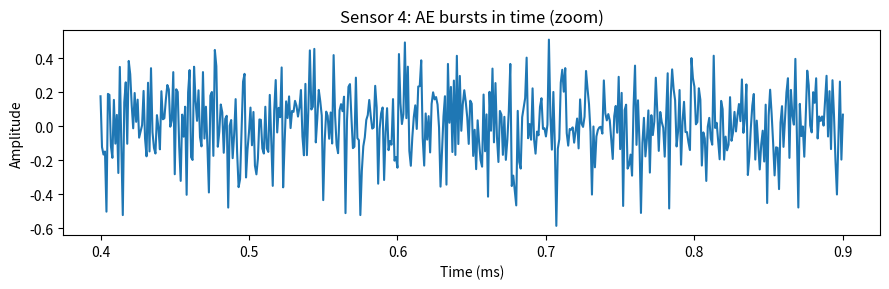
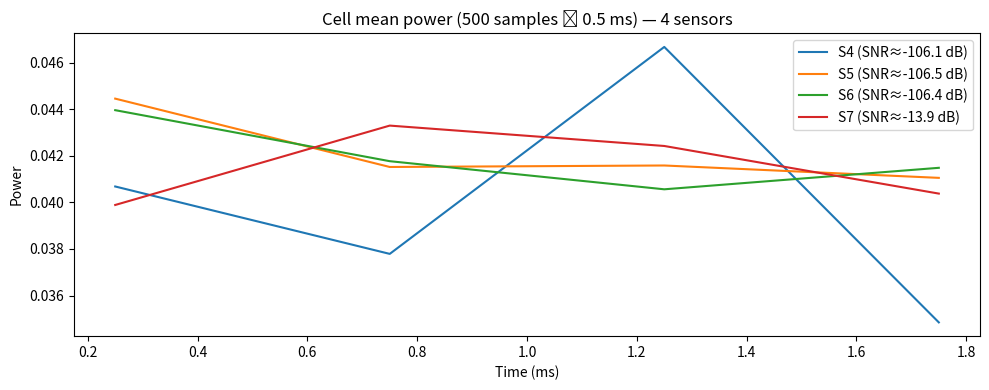
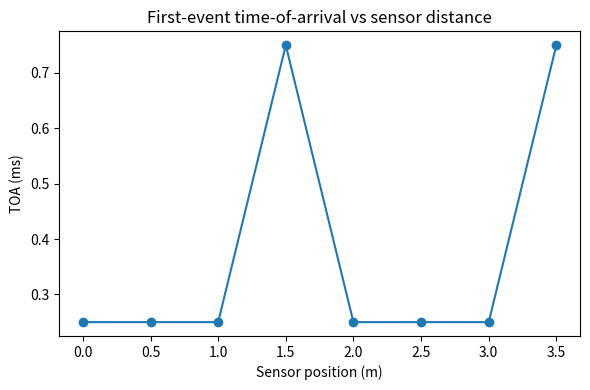

Reproduce these figures in Python, in order.
# day5_ae_primer.py
import numpy as np
import matplotlib.pyplot as plt

# ---------------- Utilities ----------------
def make_time(fs_hz: int, duration_s: float):
    N = int(round(fs_hz * duration_s))
    n = np.arange(N, dtype=np.int64)
    t = n / float(fs_hz)
    return t, n

def ae_pulse(fs, L, f0=80_000.0, decay_ms=0.3, phase=0.0, scale=1.0):
    """Decaying sinusoid; zero-mean and energy-normalized then scaled."""
    n = np.arange(L)
    t = n / fs
    tau = decay_ms / 1000.0
    p = np.exp(-t/tau) * np.sin(2*np.pi*f0*t + phase)
    p -= p.mean()
    p /= (np.linalg.norm(p) + 1e-12)
    return scale * p

def add_impulsive_noise(x, n_spikes=5, spike_amp=2.0, rng=None):
    """Add rare large spikes (electrical clicks, etc.)."""
    if rng is None: rng = np.random.default_rng(0)
    N = x.shape[-1]
    idx = rng.integers(0, N, size=n_spikes)
    x[..., idx] += spike_amp * (2*rng.random(n_spikes)-1.0)
    return x

def estimate_noise_power(x, fs, pre_ms=0.5):
    """Estimate noise power from a short pre-event region (first pre_ms)."""
    pre = int((pre_ms/1000.0)*fs)
    pre = min(pre, x.shape[-1])
    seg = x[..., :pre]
    return float(np.mean(seg*seg))

def cell_power(x, cell_size=500):
    """Compute mean-square power per non-overlapping cell along last axis."""
    N = x.shape[-1]
    n_full = N // cell_size
    used = n_full * cell_size
    if n_full == 0:
        return np.empty(0), np.empty(0)
    cells = x[..., :used].reshape(*x.shape[:-1], n_full, cell_size)
    p = np.mean(cells*cells, axis=-1)
    t_cell = (np.arange(n_full) + 0.5) * (cell_size/1_000_000.0)  # at fs=1 MHz, seconds
    return p, t_cell

# ---------------- Simulation ----------------
def simulate_multisensor_ae(
    fs=1_000_000, duration_ms=2.0, n_sensors=8,
    sensor_pos_m=None, source_pos_m=2.3, wave_speed_mps=5000.0,
    coupling=None, noise_sigma=0.2, f0_khz=80.0, decay_ms=0.25,
    events=None, seed=0
):
    """
    Returns (t, X) where X has shape [n_sensors, N].
    events: list of dicts with {'t_ms': float, 'amp': float}, burst start times at the source.
    """
    rng = np.random.default_rng(seed)
    dur_s = duration_ms/1000.0
    t, _ = make_time(fs, dur_s)
    N = len(t)
    if sensor_pos_m is None:
        # 8 sensors roughly 0..3.5 m
        sensor_pos_m = np.linspace(0.0, 3.5, n_sensors)
    if coupling is None:
        # default good coupling near 1.0 with small variation
        coupling = 0.85 + 0.3*rng.random(n_sensors)
    if events is None:
        events = [{"t_ms":0.6, "amp":0.9},
                  {"t_ms":1.1, "amp":1.0},
                  {"t_ms":1.6, "amp":0.8}]

    X = noise_sigma * rng.standard_normal((n_sensors, N))  # base Gaussian noise

    # add impulsive noise sparsely (optional)
    for i in range(n_sensors):
        add_impulsive_noise(X[i], n_spikes=3, spike_amp=1.5, rng=rng)

    # build one canonical pulse shape (L ≈ 0.4 ms at 1 MHz -> 400 samples)
    L = int(max(80, round(decay_ms/1000.0*fs*1.2)))  # slightly longer than tau
    base_pulse = ae_pulse(fs, L, f0=f0_khz*1000.0, decay_ms=decay_ms, phase=0.0, scale=1.0)

    # add each event with per-sensor delay and coupling
    for ev in events:
        t0 = ev["t_ms"]/1000.0
        amp0 = ev["amp"]
        for i, x in enumerate(X):
            d = abs(sensor_pos_m[i] - source_pos_m)  # meters
            delay_s = d / wave_speed_mps
            start_idx = int(round((t0 + delay_s) * fs))
            if start_idx < N:
                put = base_pulse * (amp0 * coupling[i])
                end_idx = min(N, start_idx + len(put))
                x[start_idx:end_idx] += put[:(end_idx-start_idx)]

    return t, X, np.asarray(sensor_pos_m), np.asarray(coupling)

# ---------------- Demo & Plots ----------------
def demo():
    fs = 1_000_000
    t, X, sensor_pos, coupling = simulate_multisensor_ae(
        fs=fs, duration_ms=2.0, n_sensors=8,
        source_pos_m=2.3, wave_speed_mps=5000.0,
        coupling=[0.95,0.9,0.85,0.8, 0.75,0.7,0.6,0.5],  # make late sensors a bit worse
        noise_sigma=0.20, f0_khz=80.0, decay_ms=0.25
    )

    # Pick one channel to inspect in time
    ch = 4  # like your S5
    print(f"Inspecting sensor {ch} at pos {sensor_pos[ch]:.2f} m, coupling {coupling[ch]:.2f}")
    # Show 0.4 ms around first event
    t_ms = t*1e3
    mask = (t_ms >= 0.4) & (t_ms <= 0.9)

    plt.figure(figsize=(9,3))
    plt.plot(t_ms[mask], X[ch, mask])
    plt.title(f"Sensor {ch}: AE bursts in time (zoom)")
    plt.xlabel("Time (ms)"); plt.ylabel("Amplitude")
    plt.tight_layout(); plt.show()

    # Compute SNR per sensor using early 0.5 ms as noise estimate
    snr_db = []
    noiseP = []
    sigP = []
    for i in range(X.shape[0]):
        Pn = estimate_noise_power(X[i], fs, pre_ms=0.5)
        Pt = float(np.mean(X[i]*X[i]))
        noiseP.append(Pn); sigP.append(Pt)
        snr_db.append(10*np.log10(max(Pt-Pn, 1e-12)/max(Pn, 1e-12)))
    snr_db = np.array(snr_db)

    # Cell power timelines for all sensors
    cp, tc = cell_power(X, cell_size=500)  # shape [sensors, n_cells]
    # plot cell power for 4 sensors
    show = [4,5,6,7]
    plt.figure(figsize=(10,4))
    for s in show:
        plt.plot(tc*1e3, cp[s], label=f"S{s} (SNR≈{snr_db[s]:.1f} dB)")
    plt.title("Cell mean power (500 samples ≙ 0.5 ms) — 4 sensors")
    plt.xlabel("Time (ms)"); plt.ylabel("Power"); plt.legend()
    plt.tight_layout(); plt.show()

    # Time-of-arrival vs distance (first event only)
    # crude pick: max in first 1.2 ms of cell power per sensor
    i_end = np.searchsorted(tc, 1.2e-3)   # 1.2 ms in seconds
    toa_cells = np.argmax(cp[:, :i_end], axis=1)  # index in cell units
    toa_sec = (toa_cells + 0.5) * 500 / fs
    plt.figure(figsize=(6,4))
    plt.plot(sensor_pos, toa_sec*1e3, marker='o')
    plt.title("First-event time-of-arrival vs sensor distance")
    plt.xlabel("Sensor position (m)"); plt.ylabel("TOA (ms)")
    plt.tight_layout(); plt.show()

if __name__ == "__main__":
    np.set_printoptions(precision=4, suppress=True)
    demo()
